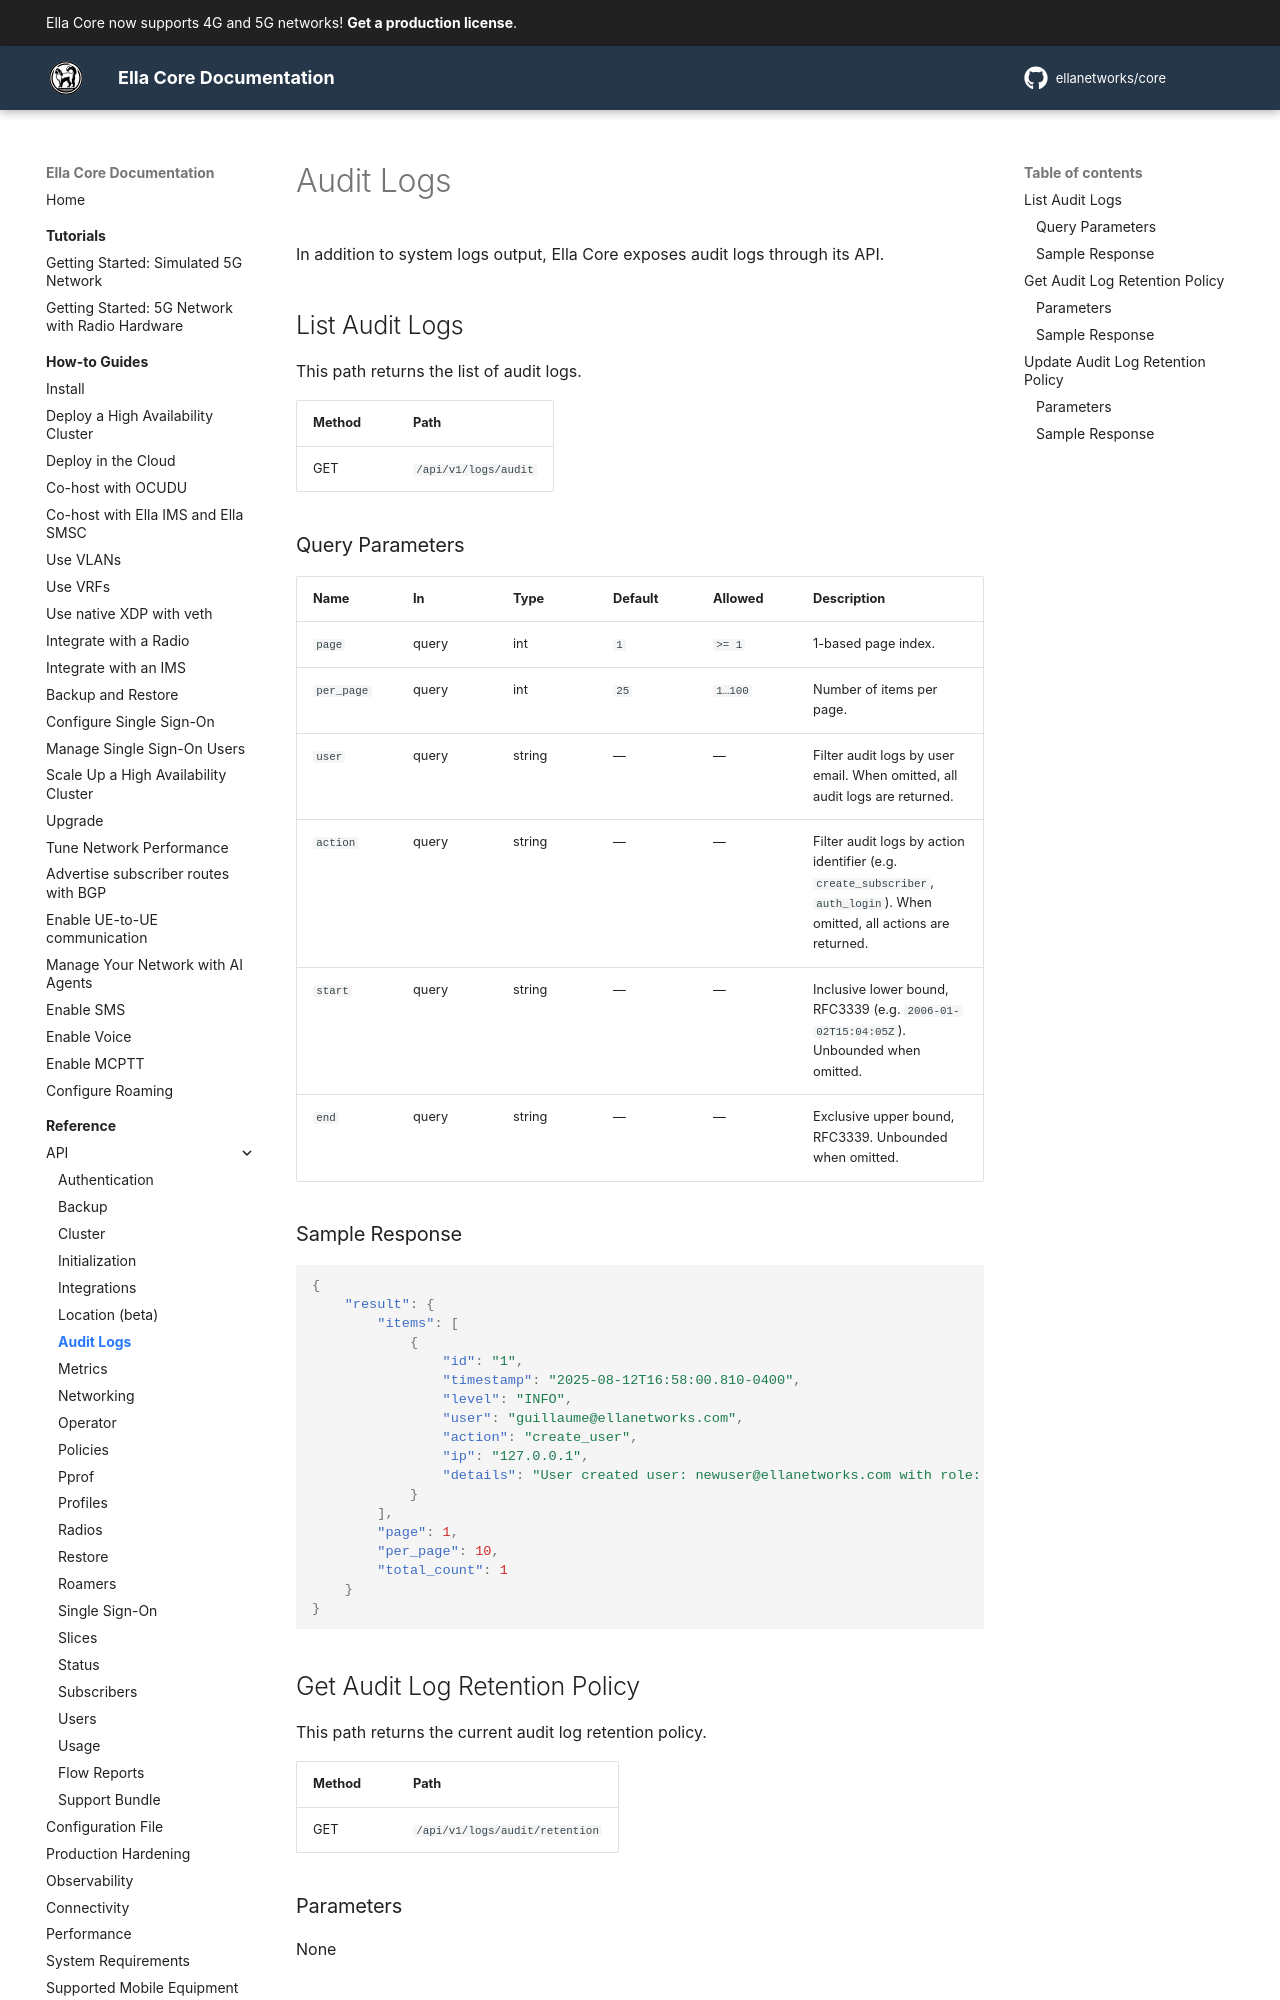

repository: ellanetworks/core · page: reference/api/audit_logs/index.html · generator: mkdocs

---
description: RESTful API reference for logs.
---

# Audit Logs

In addition to system logs output, Ella Core exposes audit logs through its API.

## List Audit Logs

This path returns the list of audit logs.

| Method | Path                    |
| ------ | ----------------------- |
| GET    | `/api/v1/logs/audit` |

### Query Parameters

| Name       | In    | Type   | Default | Allowed | Description                                                                 |
| ---------- | ----- | ------ | ------- | ------- | --------------------------------------------------------------------------- |
| `page`     | query | int    | `1`     | `>= 1`  | 1-based page index.                                                         |
| `per_page` | query | int    | `25`    | `1…100` | Number of items per page.                                                   |
| `user`     | query | string | —       | —       | Filter audit logs by user email. When omitted, all audit logs are returned.  |
| `action`   | query | string | —       | —       | Filter audit logs by action identifier (e.g. `create_subscriber`, `auth_login`). When omitted, all actions are returned. |
| `start`    | query | string | —       | —       | Inclusive lower bound, RFC3339 (e.g. `2006-01-02T15:04:05Z`). Unbounded when omitted. |
| `end`      | query | string | —       | —       | Exclusive upper bound, RFC3339. Unbounded when omitted.                      |
